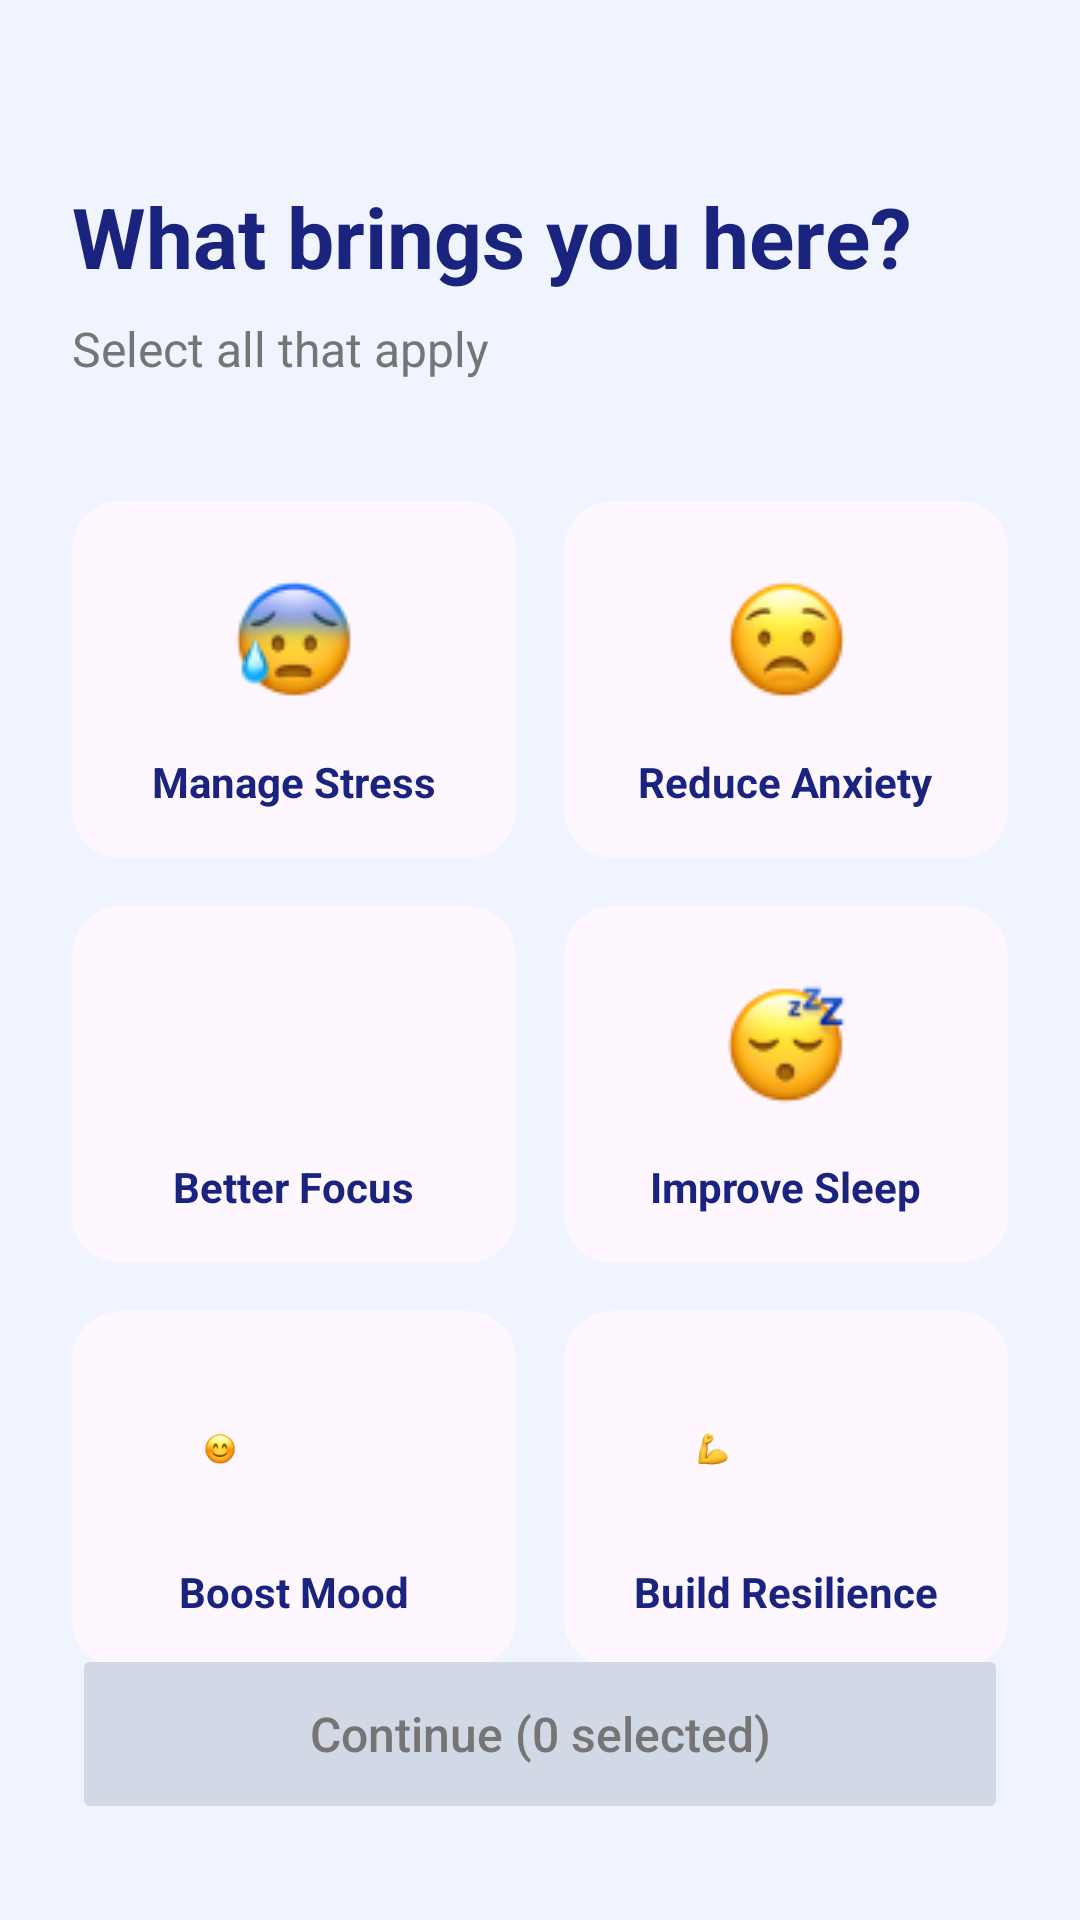

Produce the Android XML layout that renders to this screen, including the resource entries it uses.
<!-- AndroidManifest.xml: application theme Theme.MindguardAiPsychologicalSupportApp -->
<!-- res/layout/fragment_what_brings_you_here.xml -->
<?xml version="1.0" encoding="utf-8"?>
<androidx.constraintlayout.widget.ConstraintLayout xmlns:android="http://schemas.android.com/apk/res/android"
    xmlns:app="http://schemas.android.com/apk/res-auto"
    xmlns:tools="http://schemas.android.com/tools"
    android:layout_width="match_parent"
    android:layout_height="match_parent"
    android:background="@color/bg_splash">

    <TextView
        android:id="@+id/titleWhatBrings"
        android:layout_width="wrap_content"
        android:layout_height="wrap_content"
        android:layout_marginStart="24dp"
        android:layout_marginTop="60dp"
        android:text="What brings you here?"
        android:textColor="@color/title_blue"
        android:textSize="28sp"
        android:textStyle="bold"
        app:layout_constraintStart_toStartOf="parent"
        app:layout_constraintTop_toTopOf="parent" />

    <TextView
        android:id="@+id/subtitleWhatBrings"
        android:layout_width="wrap_content"
        android:layout_height="wrap_content"
        android:layout_marginTop="8dp"
        android:text="Select all that apply"
        android:textColor="@color/desc_gray"
        android:textSize="16sp"
        app:layout_constraintStart_toStartOf="@+id/titleWhatBrings"
        app:layout_constraintTop_toBottomOf="@+id/titleWhatBrings" />

    <GridLayout
        android:id="@+id/gridLayoutWhatBrings"
        android:layout_width="0dp"
        android:layout_height="wrap_content"
        android:layout_marginStart="16dp"
        android:layout_marginTop="32dp"
        android:layout_marginEnd="16dp"
        android:columnCount="2"
        app:layout_constraintEnd_toEndOf="parent"
        app:layout_constraintStart_toStartOf="parent"
        app:layout_constraintTop_toBottomOf="@+id/subtitleWhatBrings">

        
        <com.google.android.material.card.MaterialCardView
            android:id="@+id/cardManageStress"
            android:layout_width="0dp"
            android:layout_height="wrap_content"
            android:layout_columnWeight="1"
            android:layout_margin="8dp"
            app:cardCornerRadius="16dp"
            app:cardElevation="0dp"
            app:strokeColor="@android:color/transparent"
            app:strokeWidth="0dp">
            <LinearLayout
                android:layout_width="match_parent"
                android:layout_height="wrap_content"
                android:gravity="center"
                android:orientation="vertical"
                android:padding="16dp">
                <ImageView
                    android:layout_width="60dp"
                    android:layout_height="60dp"
                    android:scaleType="centerInside"
                    android:src="@drawable/img_1" />
                <TextView
                    android:layout_width="wrap_content"
                    android:layout_height="wrap_content"
                    android:layout_marginTop="8dp"
                    android:text="Manage Stress"
                    android:textColor="@color/title_blue"
                    android:textStyle="bold" />
            </LinearLayout>
        </com.google.android.material.card.MaterialCardView>

        
        <com.google.android.material.card.MaterialCardView
            android:id="@+id/cardReduceAnxiety"
            android:layout_width="0dp"
            android:layout_height="wrap_content"
            android:layout_columnWeight="1"
            android:layout_margin="8dp"
            app:cardCornerRadius="16dp"
            app:cardElevation="0dp"
            app:strokeColor="@android:color/transparent"
            app:strokeWidth="0dp">
            <LinearLayout
                android:layout_width="match_parent"
                android:layout_height="wrap_content"
                android:gravity="center"
                android:orientation="vertical"
                android:padding="16dp">
                <ImageView
                    android:layout_width="60dp"
                    android:layout_height="60dp"
                    android:scaleType="centerInside"
                    android:src="@drawable/img_13" />
                <TextView
                    android:layout_width="wrap_content"
                    android:layout_height="wrap_content"
                    android:layout_marginTop="8dp"
                    android:text="Reduce Anxiety"
                    android:textColor="@color/title_blue"
                    android:textStyle="bold" />
            </LinearLayout>
        </com.google.android.material.card.MaterialCardView>

        
        <com.google.android.material.card.MaterialCardView
            android:id="@+id/cardBetterFocus"
            android:layout_width="0dp"
            android:layout_height="wrap_content"
            android:layout_columnWeight="1"
            android:layout_margin="8dp"
            app:cardCornerRadius="16dp"
            app:cardElevation="0dp"
            app:strokeColor="@android:color/transparent"
            app:strokeWidth="0dp">
            <LinearLayout
                android:layout_width="match_parent"
                android:layout_height="wrap_content"
                android:gravity="center"
                android:orientation="vertical"
                android:padding="16dp">
                <ImageView
                    android:layout_width="60dp"
                    android:layout_height="60dp"
                    android:scaleType="centerInside"
                    android:src="@drawable/img_14" />
                <TextView
                    android:layout_width="wrap_content"
                    android:layout_height="wrap_content"
                    android:layout_marginTop="8dp"
                    android:text="Better Focus"
                    android:textColor="@color/title_blue"
                    android:textStyle="bold" />
            </LinearLayout>
        </com.google.android.material.card.MaterialCardView>

        
        <com.google.android.material.card.MaterialCardView
            android:id="@+id/cardImproveSleep"
            android:layout_width="0dp"
            android:layout_height="wrap_content"
            android:layout_columnWeight="1"
            android:layout_margin="8dp"
            app:cardCornerRadius="16dp"
            app:cardElevation="0dp"
            app:strokeColor="@android:color/transparent"
            app:strokeWidth="0dp">
            <LinearLayout
                android:layout_width="match_parent"
                android:layout_height="wrap_content"
                android:gravity="center"
                android:orientation="vertical"
                android:padding="16dp">
                <ImageView
                    android:layout_width="60dp"
                    android:layout_height="60dp"
                    android:scaleType="centerInside"
                    android:src="@drawable/img_15" />
                <TextView
                    android:layout_width="wrap_content"
                    android:layout_height="wrap_content"
                    android:layout_marginTop="8dp"
                    android:text="Improve Sleep"
                    android:textColor="@color/title_blue"
                    android:textStyle="bold" />
            </LinearLayout>
        </com.google.android.material.card.MaterialCardView>

        
        <com.google.android.material.card.MaterialCardView
            android:id="@+id/cardBoostMood"
            android:layout_width="0dp"
            android:layout_height="wrap_content"
            android:layout_columnWeight="1"
            android:layout_margin="8dp"
            app:cardCornerRadius="16dp"
            app:cardElevation="0dp"
            app:strokeColor="@android:color/transparent"
            app:strokeWidth="0dp">
            <LinearLayout
                android:layout_width="match_parent"
                android:layout_height="wrap_content"
                android:gravity="center"
                android:orientation="vertical"
                android:padding="16dp">
                <ImageView
                    android:layout_width="60dp"
                    android:layout_height="60dp"
                    android:scaleType="centerInside"
                    android:src="@drawable/img_16" />
                <TextView
                    android:layout_width="wrap_content"
                    android:layout_height="wrap_content"
                    android:layout_marginTop="8dp"
                    android:text="Boost Mood"
                    android:textColor="@color/title_blue"
                    android:textStyle="bold" />
            </LinearLayout>
        </com.google.android.material.card.MaterialCardView>

        
        <com.google.android.material.card.MaterialCardView
            android:id="@+id/cardBuildResilience"
            android:layout_width="0dp"
            android:layout_height="wrap_content"
            android:layout_columnWeight="1"
            android:layout_margin="8dp"
            app:cardCornerRadius="16dp"
            app:cardElevation="0dp"
            app:strokeColor="@android:color/transparent"
            app:strokeWidth="0dp">
            <LinearLayout
                android:layout_width="match_parent"
                android:layout_height="wrap_content"
                android:gravity="center"
                android:orientation="vertical"
                android:padding="16dp">
                <ImageView
                    android:layout_width="60dp"
                    android:layout_height="60dp"
                    android:scaleType="centerInside"
                    android:src="@drawable/img_17" />
                <TextView
                    android:layout_width="wrap_content"
                    android:layout_height="wrap_content"
                    android:layout_marginTop="8dp"
                    android:text="Build Resilience"
                    android:textColor="@color/title_blue"
                    android:textStyle="bold" />
            </LinearLayout>
        </com.google.android.material.card.MaterialCardView>

    </GridLayout>

    <Button
        android:id="@+id/continueButtonWhatBrings"
        android:layout_width="0dp"
        android:layout_height="60dp"
        android:layout_marginStart="24dp"
        android:layout_marginEnd="24dp"
        android:layout_marginBottom="32dp"
        android:backgroundTint="#D1D9E6"
        android:enabled="false"
        android:text="Continue (0 selected)"
        android:textAllCaps="false"
        android:textColor="@color/desc_gray"
        android:textSize="16sp"
        app:cornerRadius="16dp"
        app:layout_constraintBottom_toBottomOf="parent"
        app:layout_constraintEnd_toEndOf="parent"
        app:layout_constraintStart_toStartOf="parent" />

</androidx.constraintlayout.widget.ConstraintLayout>
<!-- resources referenced by this layout -->
<resources>
  <color name="bg_splash">#F0F4FF</color>
  <color name="desc_gray">#757575</color>
  <color name="title_blue">#1A237E</color>
  <!-- drawable img_1: png bitmap (drawable, 4018 bytes) -->
  <!-- drawable img_13: png bitmap (drawable, 3667 bytes) -->
  <!-- drawable img_15: png bitmap (drawable, 3949 bytes) -->
  <!-- drawable img_16: png bitmap (drawable, 3943 bytes) -->
  <!-- drawable img_17: png bitmap (drawable, 2952 bytes) -->
  <style name="Theme.MindguardAiPsychologicalSupportApp" parent="Base.Theme.MindguardAiPsychologicalSupportApp" />
  <style name="Base.Theme.MindguardAiPsychologicalSupportApp" parent="Theme.Material3.DayNight.NoActionBar">
          
      </style>
</resources>
